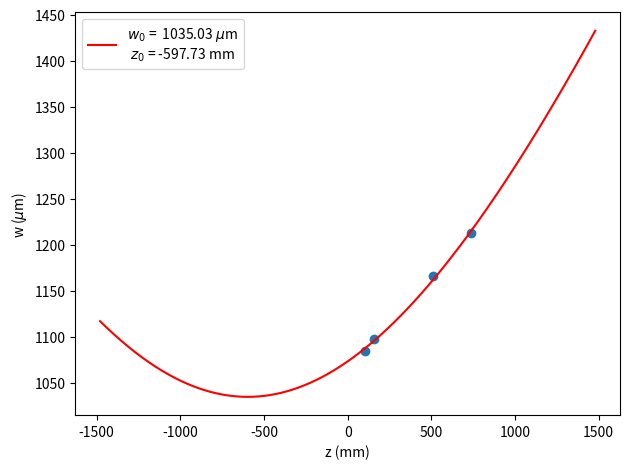

Here is the Python script that generated this plot:
import numpy as np
from scipy.optimize import curve_fit, Bounds
import matplotlib.pyplot as plt 

def gaussian_beamsize_um(z_mm, z0_mm, w0_um, wavelength_nm = 1550):
    zR_um = np.pi *  w0_um ** 2 / (wavelength_nm / 1000)
    return w0_um * np.sqrt(1 + (1000 * (z_mm - z0_mm) / zR_um) ** 2)


z_positions_data_cm = np.array([10.6,
15.7,
51.3,
74])

radius_data_um = np.array([1085,
1097.5,
1166.5,
1213])

z_positions_data_mm = 10 * z_positions_data_cm


popt, pcov = curve_fit(gaussian_beamsize_um, xdata=z_positions_data_mm, ydata=radius_data_um, p0=(0, 1000), bounds=([-np.inf, 0], np.inf))

print(f'Waist location: {popt[0]} mm')
print(f'Waist size: {popt[1]} um')

z_array_mm = np.linspace(- 2 * max(z_positions_data_mm), 2 * max(z_positions_data_mm), 1000)

plt.plot(z_array_mm, gaussian_beamsize_um(z_array_mm, popt[0], popt[1]), color='r', label=f'$w_0$ = {popt[1]: .2f} $\mu$m \n $z_0$ = {popt[0]: .2f} mm')
plt.scatter(z_positions_data_mm, radius_data_um)
plt.xlabel('z (mm)')
plt.ylabel(r'w ($\mu$m)')
plt.legend()
plt.tight_layout()
plt.show()
